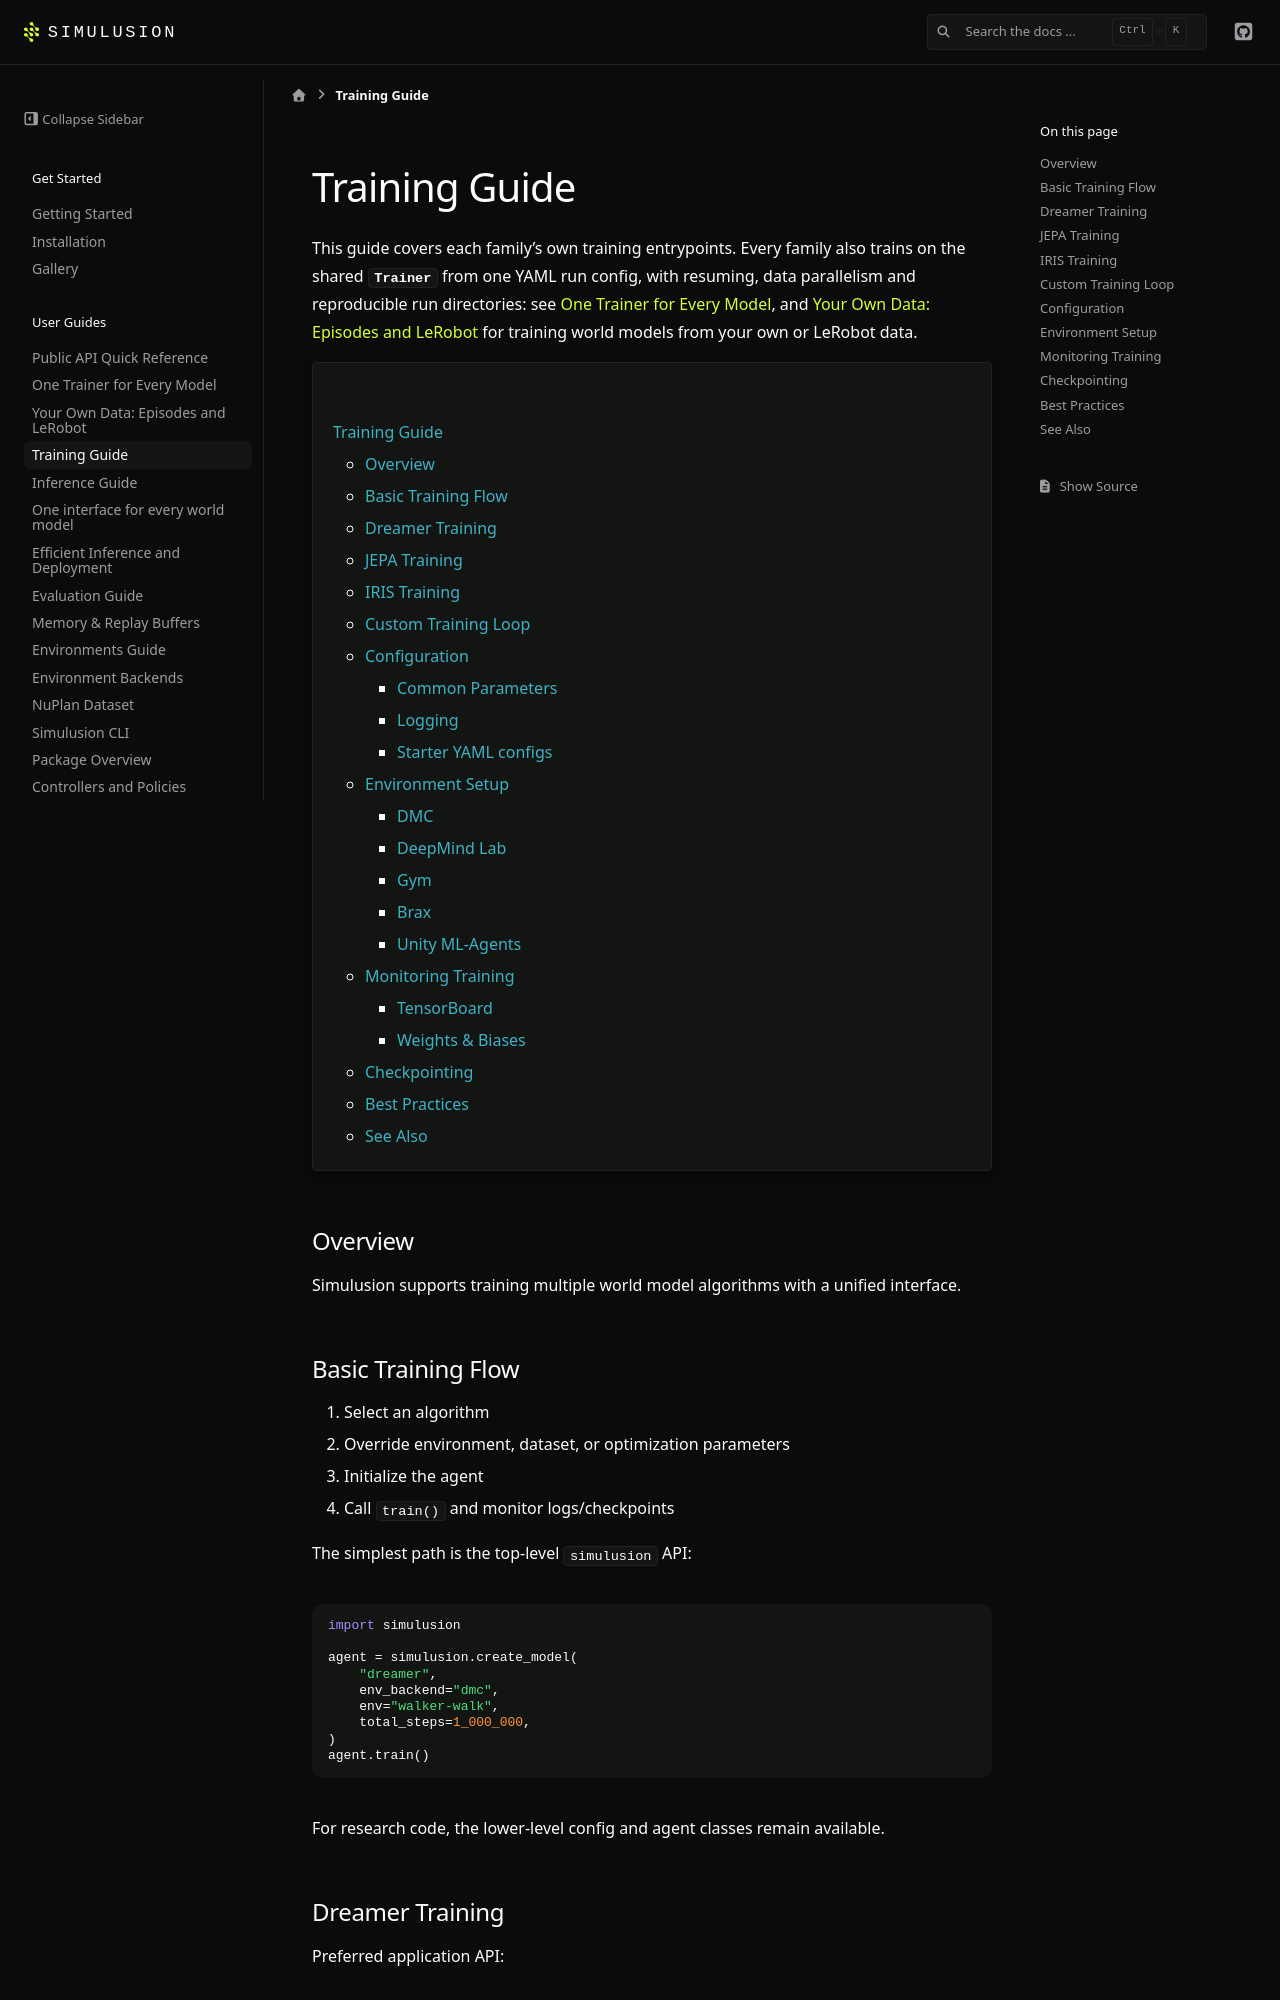

repository: ParamThakkar123/simulusion · page: pr-preview/pr-230/training_guide.html · generator: sphinx

# Training Guide

This guide covers each family's own training entrypoints. Every family also
trains on the shared {py:class}`~simulusion.training.Trainer` from one YAML run
config, with resuming, data parallelism and reproducible run directories:
see {doc}`trainer_guide`, and {doc}`episodes_guide` for training world models
from your own or LeRobot data.

```{contents} Contents
```

## Overview

Simulusion supports training multiple world model algorithms with a unified interface.

## Basic Training Flow

1. Select an algorithm
2. Override environment, dataset, or optimization parameters
3. Initialize the agent
4. Call `train()` and monitor logs/checkpoints

The simplest path is the top-level `simulusion` API:

```python
import simulusion

agent = simulusion.create_model(
    "dreamer",
    env_backend="dmc",
    env="walker-walk",
    total_steps=1_000_000,
)
agent.train()
```

For research code, the lower-level config and agent classes remain available.
